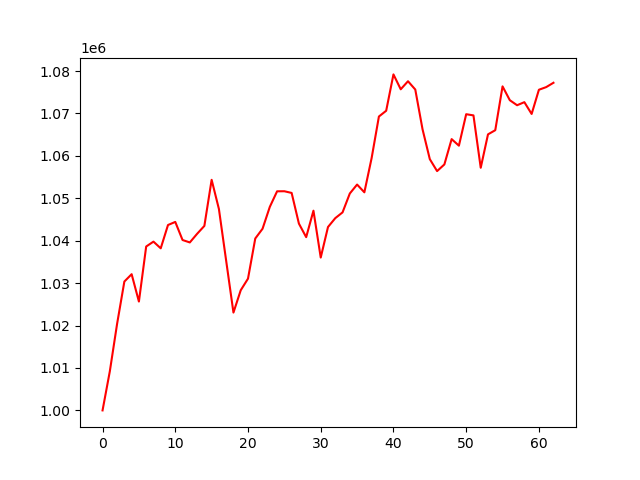

Source data for this figure (header and first rows):
account_value, date, daily_return
1000000, 2018-07-03, 
1009203, 2018-07-05, 0.009203
1020397, 2018-07-06, 0.01109
1030379, 2018-07-09, 0.009783
1032109, 2018-07-10, 0.00168
1025658, 2018-07-11, -0.00625
1038634, 2018-07-12, 0.01265
1039785, 2018-07-13, 0.001108
1038208, 2018-07-16, -0.001516
1043704, 2018-07-17, 0.005293
1044430, 2018-07-18, 0.0006956
1040168, 2018-07-19, -0.004081
1039594, 2018-07-20, -0.0005516
1041623, 2018-07-23, 0.001951
1043489, 2018-07-24, 0.001792
1054358, 2018-07-25, 0.01042
1047482, 2018-07-26, -0.006522
1035245, 2018-07-27, -0.01168
1023061, 2018-07-30, -0.01177
1028324, 2018-07-31, 0.005144
1031060, 2018-08-01, 0.002661
1040523, 2018-08-02, 0.009178
1042820, 2018-08-03, 0.002207
1047983, 2018-08-06, 0.004951
1051648, 2018-08-07, 0.003497
1051663, 2018-08-08, 1.4634769776256107e-05
1051263, 2018-08-09, -0.0003806
1044035, 2018-08-10, -0.006875
1040841, 2018-08-13, -0.00306
1047081, 2018-08-14, 0.005995
1036029, 2018-08-15, -0.01056
1043232, 2018-08-16, 0.006953
1045319, 2018-08-17, 0.002
1046681, 2018-08-20, 0.001303
1051133, 2018-08-21, 0.004253
1053239, 2018-08-22, 0.002004
1051409, 2018-08-23, -0.001738
1059494, 2018-08-24, 0.00769
1069279, 2018-08-27, 0.009235
1070637, 2018-08-28, 0.00127
1079207, 2018-08-29, 0.008005
1075698, 2018-08-30, -0.003252
1077595, 2018-08-31, 0.001764
1075643, 2018-09-04, -0.001812
1066260, 2018-09-05, -0.008723
1059224, 2018-09-06, -0.006598
1056412, 2018-09-07, -0.002655
1057980, 2018-09-10, 0.001484
1063950, 2018-09-11, 0.005644
1062405, 2018-09-12, -0.001453
1069824, 2018-09-13, 0.006983
1069543, 2018-09-14, -0.0002619
1057193, 2018-09-17, -0.01155
1065073, 2018-09-18, 0.007454
1066054, 2018-09-19, 0.0009211
1076386, 2018-09-20, 0.009691
1073124, 2018-09-21, -0.00303
1071938, 2018-09-24, -0.001105
1072662, 2018-09-25, 0.0006751
1069883, 2018-09-26, -0.002591
... 3 more rows
